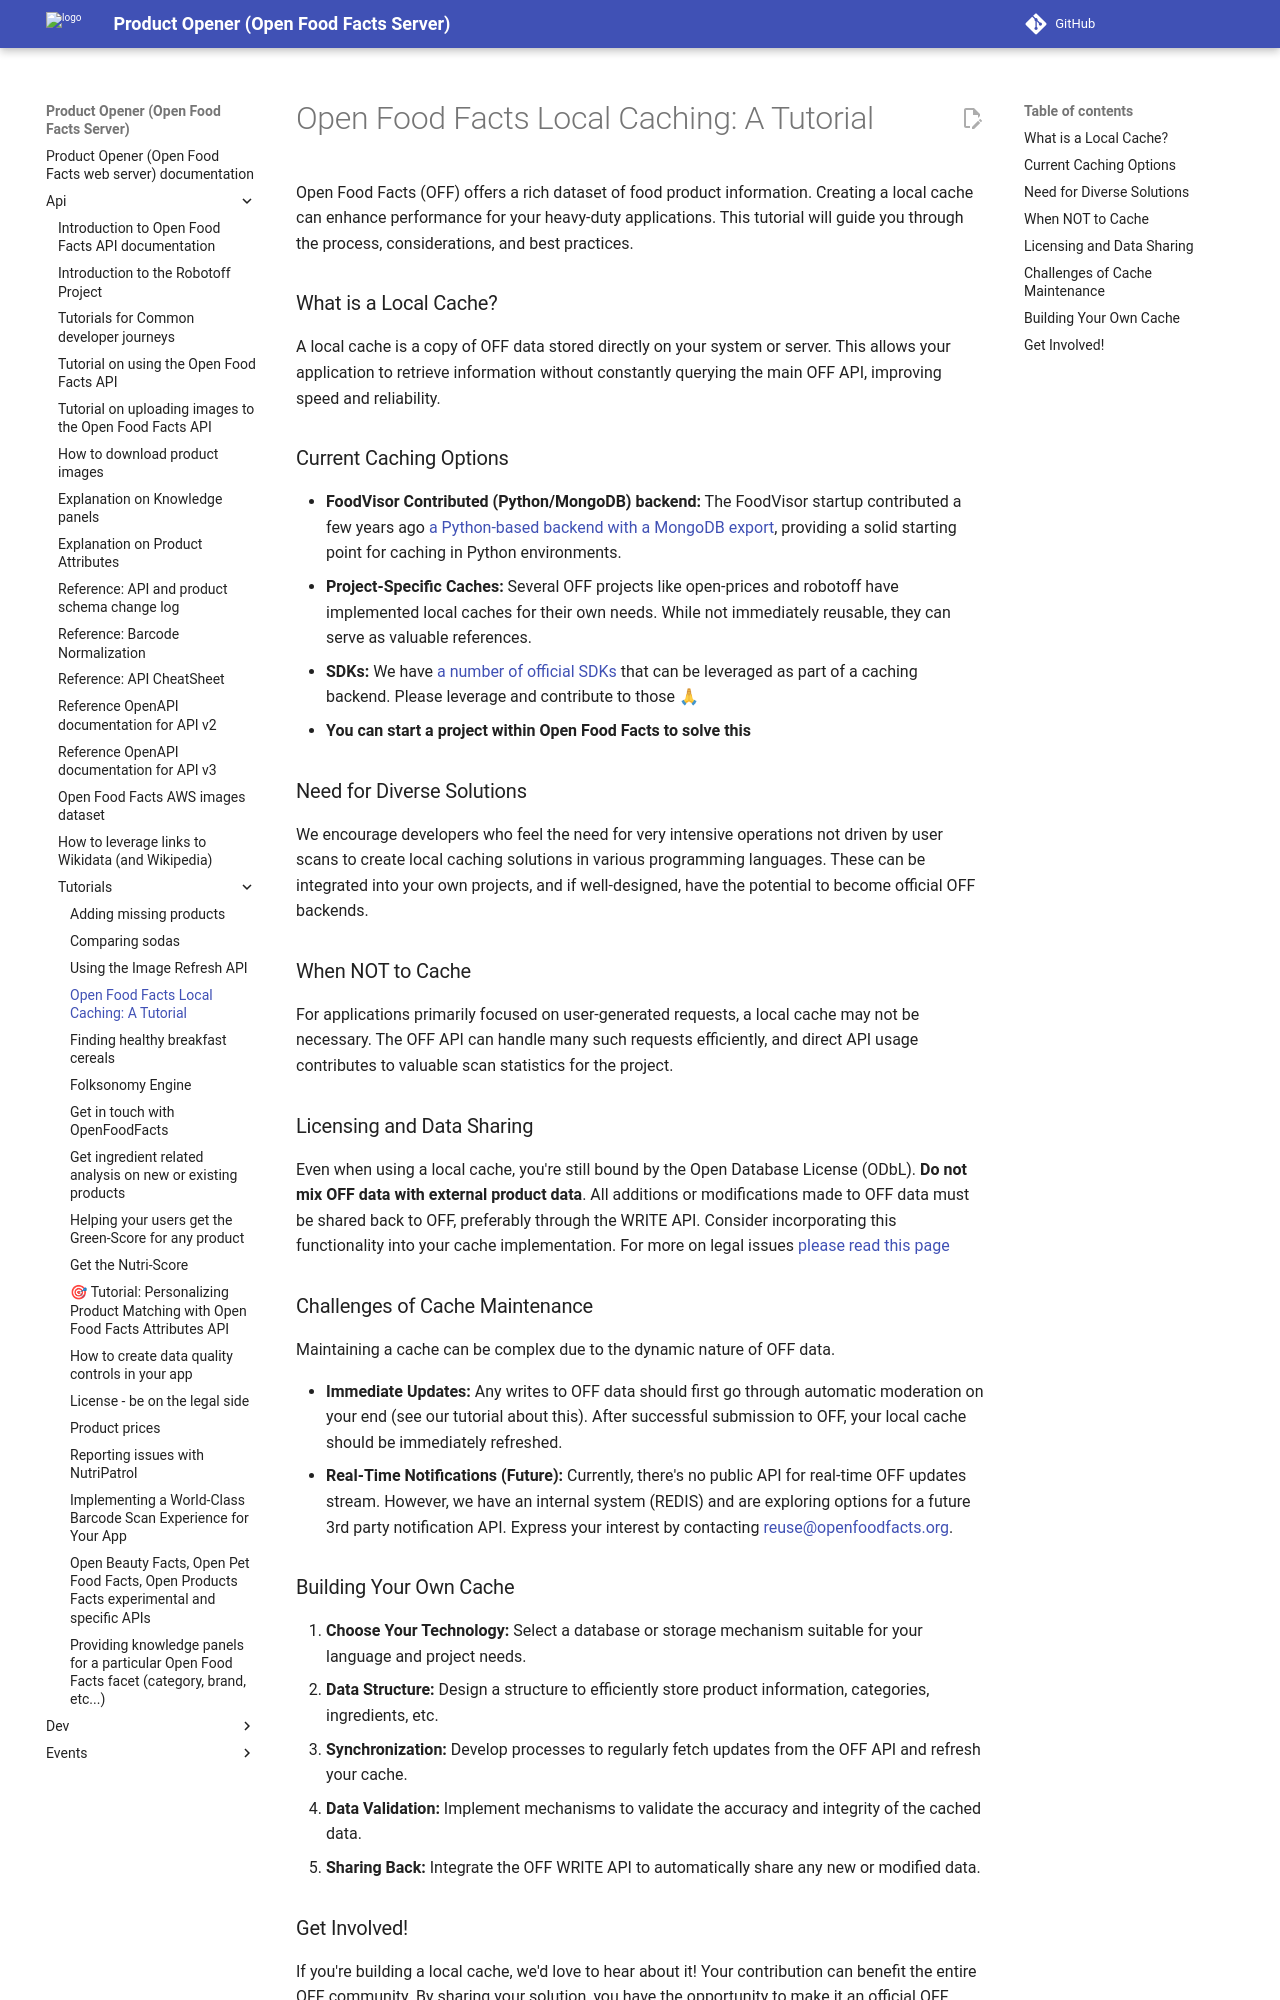

repository: openfoodfacts/openfoodfacts-server · page: api/tutorials/creating-a-local-cache-of-open-food-facts-data/index.html · generator: mkdocs


# Open Food Facts Local Caching: A Tutorial

Open Food Facts (OFF) offers a rich dataset of food product information. Creating a local cache can enhance performance for your heavy-duty applications. This tutorial will guide you through the process, considerations, and best practices.

### What is a Local Cache?

A local cache is a copy of OFF data stored directly on your system or server. This allows your application to retrieve information without constantly querying the main OFF API, improving speed and reliability.

### Current Caching Options

- **FoodVisor Contributed (Python/MongoDB) backend:** The FoodVisor startup contributed a few years ago <a href="https://github.com/openfoodfacts/openfoodfacts-apirestpython">a Python-based backend with a MongoDB export</a>, providing a solid starting point for caching in Python environments.
- **Project-Specific Caches:** Several OFF projects like open-prices and robotoff have implemented local caches for their own needs. While not immediately reusable, they can serve as valuable references.
- **SDKs:** We have [a number of official SDKs](../api.md#sdks) that can be leveraged as part of a caching backend. Please leverage and contribute to those 🙏
- **You can start a project within Open Food Facts to solve this**

### Need for Diverse Solutions

We encourage developers who feel the need for very intensive operations not driven by user scans to create local caching solutions in various programming languages. These can be integrated into your own projects, and if well-designed, have the potential to become official OFF backends.

### When NOT to Cache

For applications primarily focused on user-generated requests, a local cache may not be necessary. The OFF API can handle many such requests efficiently, and direct API usage contributes to valuable scan statistics for the project.

### Licensing and Data Sharing

Even when using a local cache, you're still bound by the Open Database License (ODbL). **Do not mix OFF data with external product data**. All additions or modifications made to OFF data must be shared back to OFF, preferably through the WRITE API. Consider incorporating this functionality into your cache implementation.
For more on legal issues [please read this page](./license-be-on-the-legal-side.md)

### Challenges of Cache Maintenance

Maintaining a cache can be complex due to the dynamic nature of OFF data.

- **Immediate Updates:** Any writes to OFF data should first go through automatic moderation on your end (see our tutorial about this). After successful submission to OFF, your local cache should be immediately refreshed.
- **Real-Time Notifications (Future):** Currently, there's no public API for real-time OFF updates stream. However, we have an internal system (REDIS) and are exploring options for a future 3rd party notification API. Express your interest by contacting <a href="mailto:reuse@openfoodfacts.org">reuse@openfoodfacts.org</a>.

### Building Your Own Cache

1.  **Choose Your Technology:** Select a database or storage mechanism suitable for your language and project needs.
2.  **Data Structure:** Design a structure to efficiently store product information, categories, ingredients, etc.
3.  **Synchronization:** Develop processes to regularly fetch updates from the OFF API and refresh your cache.
4.  **Data Validation:** Implement mechanisms to validate the accuracy and integrity of the cached data.
5.  **Sharing Back:** Integrate the OFF WRITE API to automatically share any new or modified data.
